Image classification data set "dataset_cleaned" (Diogo-Rodriigues/AP_Modulo2 on GitHub). Class labels (4): biliary leaks, lithiasis, normal, stricture.

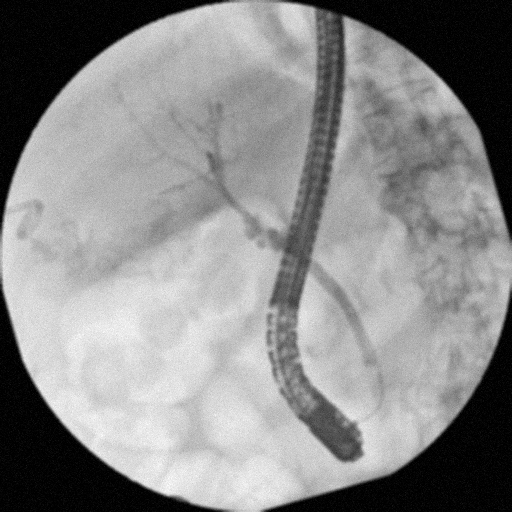
Label: biliary leaks

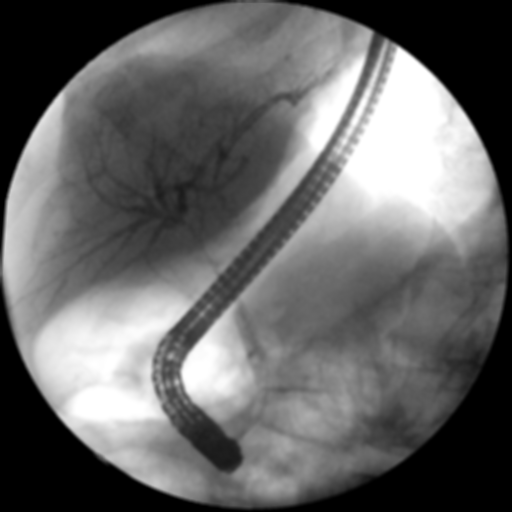
Label: stricture

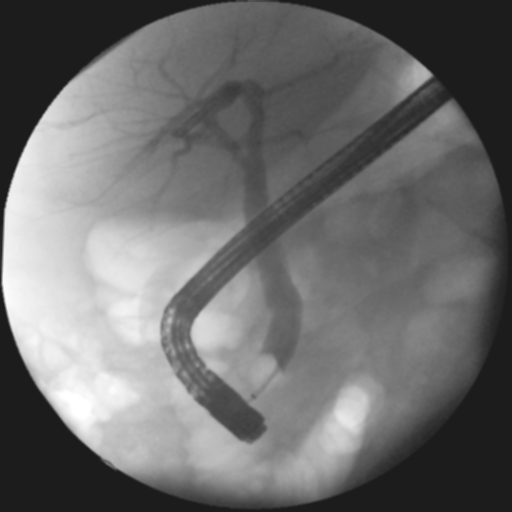
Label: normal

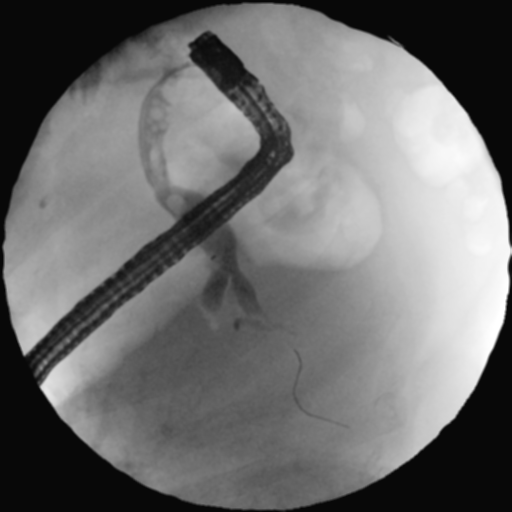
Label: lithiasis

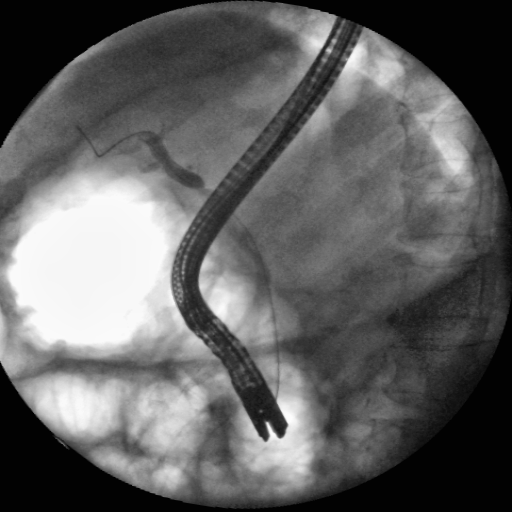
Label: stricture

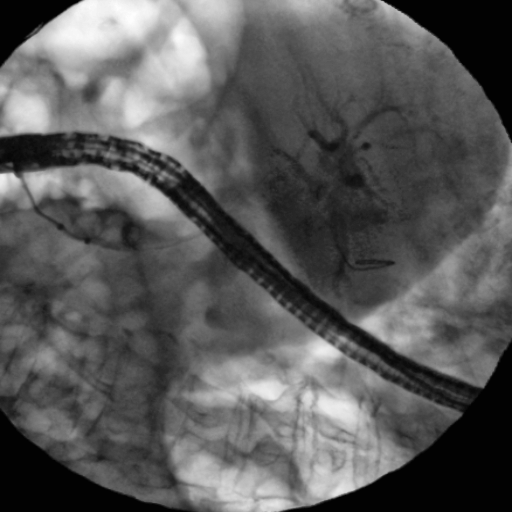
Label: lithiasis
